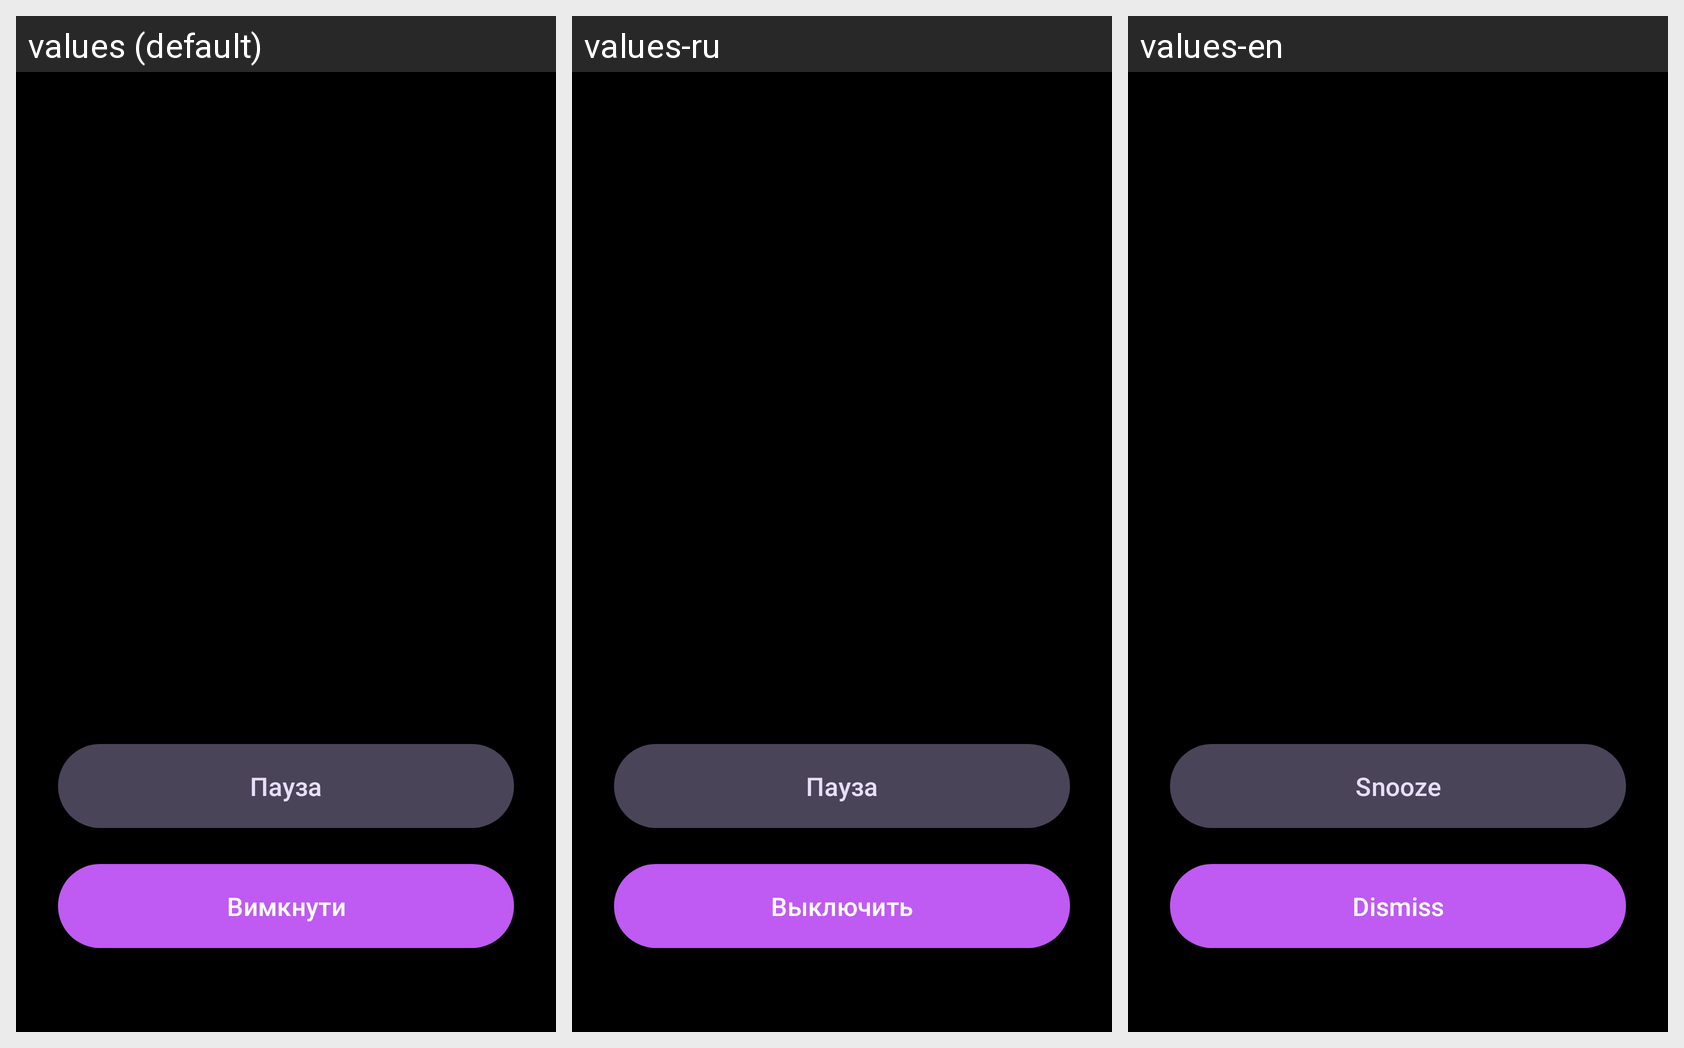

This grid shows one Android layout under several languages. Give, for every string resource on the screen, its name, the default text and each shown locale's text.
Android screen res/layout/activity_alarm_ring.xml rendered under 3 locales, left to right: values (default), values-ru, values-en. Device: Nexus 5 (rendered at 1080×1920; each locale shown at half size, 540×960, under a caption strip naming it); theme Theme.UkrAlarm.
Strings drawn on this screen, with the default value and each locale's value (text and hints the layout hard-codes, and strings that could not be matched under every locale, appear in the picture but are not listed):

snooze
  values: Пауза
  values-ru: Пауза
  values-en: Snooze

dismiss
  values: Вимкнути
  values-ru: Выключить
  values-en: Dismiss
